Run: headless pygame with SDL's dummy video driver; simulated clock (each Clock.tick advances the game by its frame time, no real sleeping); random seed 0; keys injected as events and as key.get_pressed() state; no mouse input.
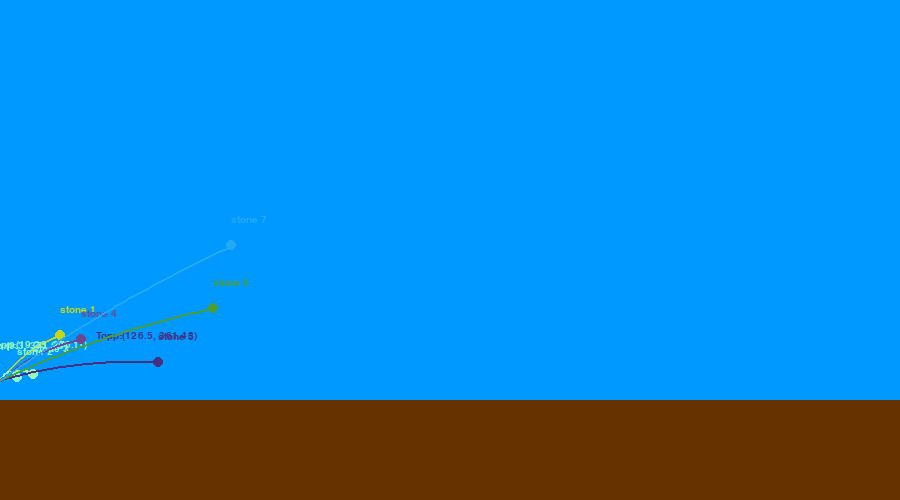
Frame 1 of 4 · flips 1–60 · no input
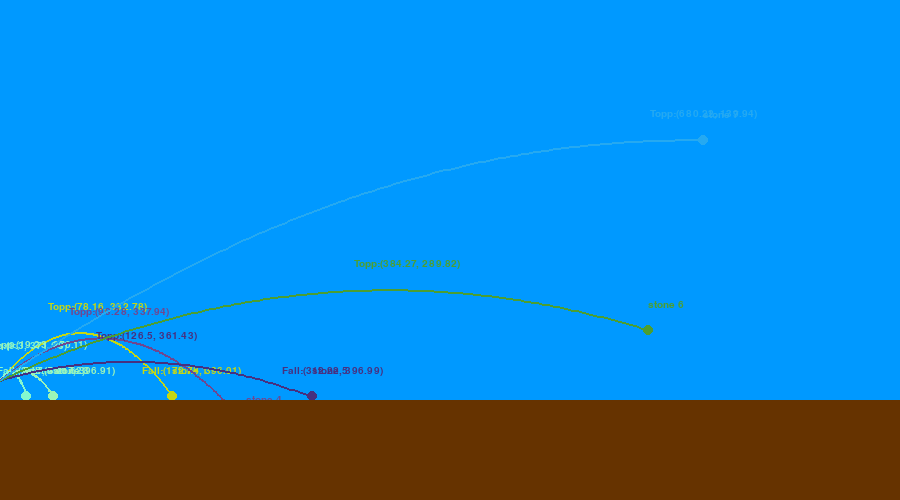
Frame 2 of 4 · flips 61–180 · tapped SPACE, RETURN · held RIGHT (→), D
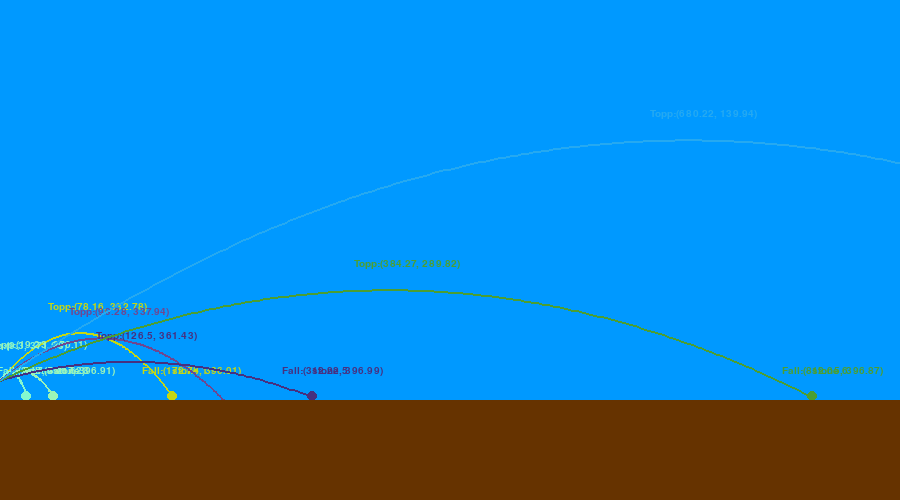
Frame 3 of 4 · flips 181–300 · held DOWN (↓), S
Frame 4 of 4 · flips 301–420 · held LEFT (←), A, UP (↑), W · screen unchanged from frame 3, image omitted

The pygame program that drew these frames:

import pygame as pg
import math
import random
pg.font.init()

WIDTH, HEIGHT = 900, 500
WIN = pg.display.set_mode((WIDTH, HEIGHT))
pg.display.set_caption("Kast av Stein")
font = pg.font.SysFont("monospace", 15)


BLUE = (0, 153, 255)
BROWN = (102, 51, 0)
BLACK = (0, 0 ,0)

GAMA = 6.67428e-11
SCALE = 250    # 1 m = 100 px
dt = 0.04

DATABREAK = pg.USEREVENT + 1  #FOr the name of the planet in the future


class Stone:

    stones = []

    def __init__(self, vinkel, fart):
        self.r = 5
        self.x = 0
        self.y = HEIGHT - 120
        self.vinkel = math.radians(vinkel)
        self.ay = -9.81
        self.v = fart
        self.vx = self.v * math.cos(self.vinkel)
        self.vy = self.v * math.sin(self.vinkel)
        self.path = []
        self.xm = 0
        self.ym = HEIGHT
        self.name = f"stone {len(self.stones) + 1}"
        self.stones.append(self)
        self.topp = None
        self.fall = None
        self.color = (random.randint(0, 255), random.randint(0, 255), random.randint(0, 255))


    def kast(self, stones):
        pg.draw.circle(WIN, GREY, (self.x, self.y), 5)
        if len(self.path) > 2:
            pg.draw.lines(WIN, GREY, False, self.path, 2)

        self.path.append((self.x, self.y))

        self.vy += self.ay * dt

        self.x += self.vx * dt
        self.y -= self.vy * dt 


    def mark_topp(self):
        if self.topp is not None:
            TOPP = font.render(f"Topp:{round(self.topp[0], 2), round(self.topp[1], 2)}", 1, self.color)
            WIN.blit(TOPP, (self.topp[0] - 30, self.topp[1] - 30))


    def mark_fall(self):
        if self.fall is not None:
            FALL = font.render(f"Fall:{round(self.fall[0], 2), round(self.fall[1], 2)}", 1, self.color)
            WIN.blit(FALL, (self.fall[0] - 30, self.fall[1] - 30))


    def kast2(self):
        pg.draw.circle(WIN, self.color, (self.x, self.y), self.r)
        if len(self.path) > 2:
            pg.draw.lines(WIN, self.color, False, self.path, 2)

        self.path.append((self.x, self.y))

        stone_name = font.render(f"{self.name}", 1, self.color)
        WIN.blit(stone_name, (self.x, self.y - 30))


        self.vy += self.ay * dt
        self.x += self.vx * dt
        self.y -= self.vy * dt

        if int(self.vy) == 0 and self.topp is None:
            self.topp = (self.x ,self.y)


        if int(self.y) == HEIGHT - 100 - self.r + 1:
            self.vy = 0
            self.ay = 0
            self.vx = 0
            self.fall = (self.x, self.y)

        # if len(self.path) > 100 and round(self.y, 1) == 500:    # Cheick if the stone did fall, self.ay og self.v må bli lik null for at den skal stoppe å bevege seg
        #     for i in range(0, len(self.stones)):
        #         if self.stones[i].name == self.name:
        #             self.stones.pop(i)
        #             break
        #         FALL = font.render(f"({self.x}, {self.y})", 1, BLACK)
        #         WIN.blit(FALL, (self.x, self.y))



    def kast3(self):
        pg.draw.circle(WIN, GREY, (self.x, self.y), 5)


        self.vy += self.ay * dt
        self.xm += self.vx * dt
        self.ym += self.vy * dt

        self.x += self.xm / SCALE
        self.y += self.ym / SCALE



def draw_window():
    GROUND = pg.Rect(0, HEIGHT - 100, WIDTH, 100)
    pg.draw.rect(WIN, BROWN, GROUND)
    pg.display.update()






stone1 = Stone(50, 40)
stone2 = Stone(60, 15)
stone3 = Stone(45, 20)
stone4 = Stone(40, 45)
stone5 = Stone(16, 70)
stone6 = Stone(25, 100)
stone7 = Stone(35, 120)



def main():
    clock = pg.time.Clock()

    stones = Stone.stones
    fot = font.render("gsdgds", 1, BLACK)

    run = True
    while run:
        clock.tick(60)


        for event in pg.event.get():
            if event.type == pg.QUIT:
                run = False

        WIN.fill(BLUE)
        for stone in stones:
            stone.kast2()
            stone.mark_topp()
            stone.mark_fall()

        draw_window()
    pg.quit()


main()
